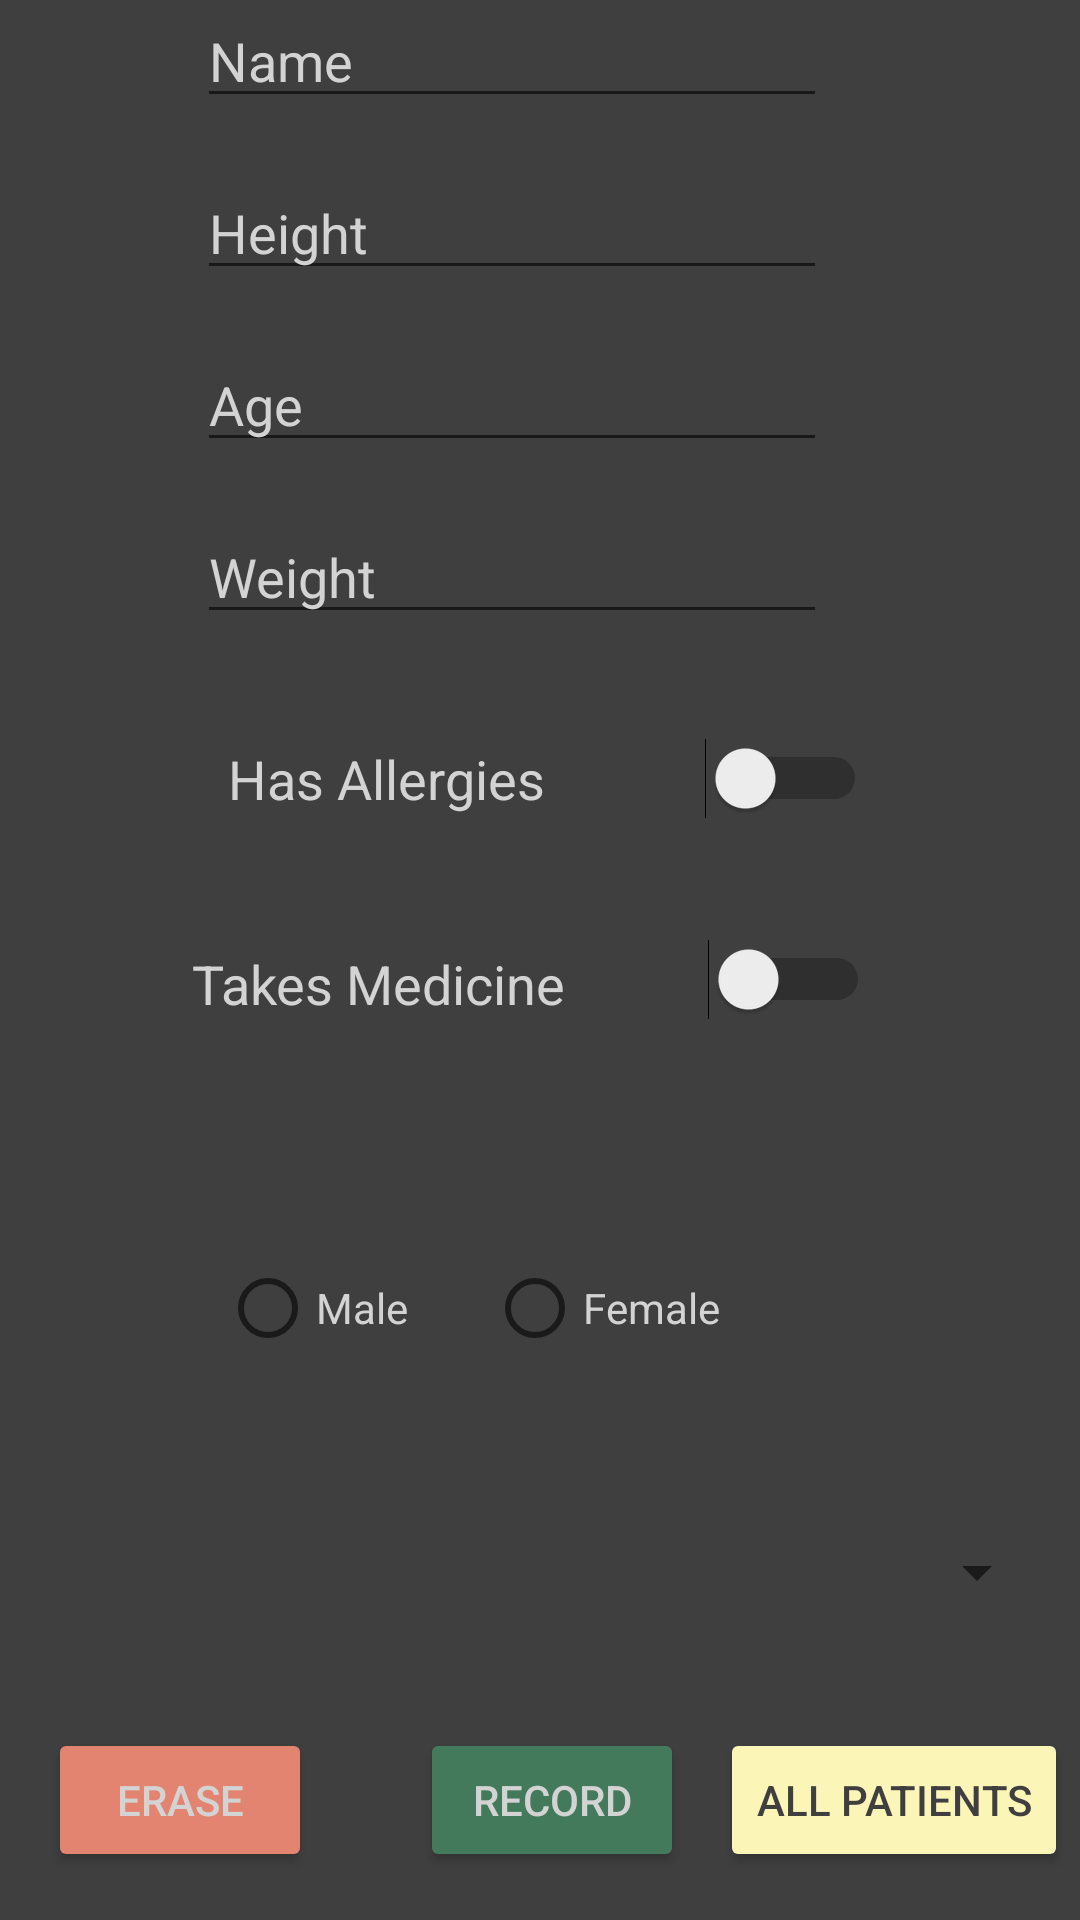

Write the Android layout XML for this screen, with the resource values it uses.
<!-- AndroidManifest.xml: application theme Theme.FHIRCondition -->
<!-- res/layout/anamnesis.xml -->
<?xml version="1.0" encoding="utf-8"?>
<androidx.constraintlayout.widget.ConstraintLayout xmlns:android="http://schemas.android.com/apk/res/android"
    xmlns:app="http://schemas.android.com/apk/res-auto"
    xmlns:tools="http://schemas.android.com/tools"
    android:layout_width="match_parent"
    android:layout_height="match_parent"
    android:background="#403f3f">

    <Button
        android:id="@+id/recordButton"
        android:layout_width="wrap_content"
        android:layout_height="wrap_content"
        android:layout_marginStart="36dp"
        android:layout_marginLeft="36dp"
        android:layout_marginBottom="16dp"
        android:text="@string/record"
        android:textColor="#D3D3D3"
        app:backgroundTint="#427A5B"
        app:layout_constraintBottom_toBottomOf="parent"
        app:layout_constraintStart_toEndOf="@+id/deletePatient" />

    <Spinner
        android:id="@+id/bloodTypeSpinner"
        android:layout_width="339dp"
        android:layout_height="48dp"
        android:layout_marginBottom="28dp"
        app:layout_constraintBottom_toTopOf="@+id/recordButton"
        app:layout_constraintEnd_toEndOf="parent"
        app:layout_constraintStart_toStartOf="parent" />

    <TextView
        android:id="@+id/textView"
        android:layout_width="wrap_content"
        android:layout_height="wrap_content"
        android:text="@string/anamnesis_recorder"
        android:textColor="#D3D3D3"
        android:textSize="22sp"
        app:layout_constraintBottom_toTopOf="@+id/nameField"
        app:layout_constraintEnd_toEndOf="parent"
        app:layout_constraintHorizontal_bias="0.451"
        app:layout_constraintStart_toStartOf="parent"
        app:layout_constraintTop_toTopOf="parent"
        app:layout_constraintVertical_bias="0.093" />

    <TextView
        android:id="@+id/textView2"
        android:layout_width="wrap_content"
        android:layout_height="wrap_content"
        android:layout_marginStart="76dp"
        android:layout_marginLeft="76dp"
        android:layout_marginBottom="44dp"
        android:text="@string/has_allergies"
        android:textColor="#D3D3D3"
        android:textColorHint="#D3D3D3"
        android:textSize="18sp"
        app:layout_constraintBottom_toTopOf="@+id/textView3"
        app:layout_constraintStart_toStartOf="parent" />

    <RadioGroup
        android:id="@+id/rdGroup"
        android:layout_width="214dp"
        android:layout_height="84dp"
        android:layout_marginBottom="40dp"
        android:orientation="horizontal"
        app:layout_constraintBottom_toTopOf="@+id/bloodTypeSpinner"
        app:layout_constraintEnd_toEndOf="parent"
        app:layout_constraintHorizontal_bias="0.502"
        app:layout_constraintStart_toStartOf="parent"
        tools:ignore="MissingConstraints">

        <RadioButton
            android:id="@+id/maleButton"
            android:layout_width="89dp"
            android:layout_height="wrap_content"
            android:layout_marginTop="36dp"
            android:onClick="onRadioButtonClicked"
            android:text="@string/male"
            android:textColor="#D3D3D3"
            android:textColorHint="#D3D3D3"
            app:layout_constraintEnd_toStartOf="@+id/femaleButton"
            app:layout_constraintHorizontal_bias="0.617"
            app:layout_constraintStart_toStartOf="parent"
            app:layout_constraintTop_toBottomOf="@+id/ageField" />

        <RadioButton
            android:id="@+id/femaleButton"
            android:layout_width="97dp"
            android:layout_height="wrap_content"
            android:layout_marginTop="36dp"
            android:layout_marginEnd="100dp"
            android:layout_marginRight="100dp"
            android:onClick="onRadioButtonClicked"
            android:text="@string/female"
            android:textColor="#D3D3D3"
            android:textColorHint="#D3D3D3"
            app:layout_constraintEnd_toEndOf="parent"
            app:layout_constraintTop_toBottomOf="@+id/ageField" />
    </RadioGroup>

    <Switch
        android:id="@+id/medicineSwitch"
        android:layout_width="wrap_content"
        android:layout_height="wrap_content"
        android:layout_marginBottom="36dp"
        app:layout_constraintBottom_toTopOf="@+id/rdGroup"
        app:layout_constraintEnd_toEndOf="parent"
        app:layout_constraintHorizontal_bias="0.403"
        app:layout_constraintStart_toEndOf="@+id/textView3" />

    <Switch
        android:id="@+id/allergiesSwitch"
        android:layout_width="wrap_content"
        android:layout_height="wrap_content"
        android:layout_marginBottom="40dp"
        app:layout_constraintBottom_toTopOf="@+id/medicineSwitch"
        app:layout_constraintEnd_toEndOf="parent"
        app:layout_constraintHorizontal_bias="0.429"
        app:layout_constraintStart_toEndOf="@+id/textView2" />

    <TextView
        android:id="@+id/textView3"
        android:layout_width="wrap_content"
        android:layout_height="wrap_content"
        android:layout_marginStart="64dp"
        android:layout_marginLeft="64dp"
        android:layout_marginBottom="36dp"
        android:text="@string/takes_medicine"
        android:textColor="#D3D3D3"
        android:textColorHint="#D3D3D3"
        android:textSize="18sp"
        app:layout_constraintBottom_toTopOf="@+id/rdGroup"
        app:layout_constraintStart_toStartOf="parent" />

    <EditText
        android:id="@+id/weightField"
        android:layout_width="wrap_content"
        android:layout_height="wrap_content"
        android:layout_marginBottom="36dp"
        android:autofillHints=""
        android:ems="10"
        android:hint="@string/weight"
        android:inputType="number"
        android:textColor="#D3D3D3"
        android:textColorHint="#D3D3D3"
        app:layout_constraintBottom_toTopOf="@+id/textView2"
        app:layout_constraintEnd_toEndOf="parent"
        app:layout_constraintHorizontal_bias="0.437"
        app:layout_constraintStart_toStartOf="parent" />

    <EditText
        android:id="@+id/nameField"
        android:layout_width="wrap_content"
        android:layout_height="wrap_content"
        android:layout_marginBottom="16dp"
        android:autofillHints=""
        android:ems="10"
        android:hint="@string/name"
        android:inputType="textPersonName"
        android:textColor="#D3D3D3"
        android:textColorHint="#D3D3D3"
        app:layout_constraintBottom_toTopOf="@+id/heightField"
        app:layout_constraintEnd_toEndOf="parent"
        app:layout_constraintHorizontal_bias="0.437"
        app:layout_constraintStart_toStartOf="parent" />

    <EditText
        android:id="@+id/ageField"
        android:layout_width="wrap_content"
        android:layout_height="wrap_content"
        android:layout_marginBottom="16dp"
        android:autofillHints=""
        android:ems="10"
        android:hint="@string/age"
        android:inputType="number"
        android:textColor="#D3D3D3"
        android:textColorHint="#D3D3D3"
        app:layout_constraintBottom_toTopOf="@+id/weightField"
        app:layout_constraintEnd_toEndOf="parent"
        app:layout_constraintHorizontal_bias="0.437"
        app:layout_constraintStart_toStartOf="parent" />

    <EditText
        android:id="@+id/heightField"
        android:layout_width="wrap_content"
        android:layout_height="wrap_content"
        android:layout_marginBottom="16dp"
        android:autofillHints=""
        android:ems="10"
        android:hint="@string/height"
        android:inputType="number"
        android:textColor="#D3D3D3"
        android:textColorHint="#D3D3D3"
        app:layout_constraintBottom_toTopOf="@+id/ageField"
        app:layout_constraintEnd_toEndOf="parent"
        app:layout_constraintHorizontal_bias="0.437"
        app:layout_constraintStart_toStartOf="parent" />

    <Button
        android:id="@+id/jumpToListed"
        android:layout_width="wrap_content"
        android:layout_height="wrap_content"
        android:text="@string/all_patients"
        android:textColor="#403f3f"
        app:backgroundTint="#fcf5b8"
        app:layout_constraintBottom_toBottomOf="parent"
        app:layout_constraintEnd_toEndOf="parent"
        app:layout_constraintHorizontal_bias="0.75"
        app:layout_constraintStart_toEndOf="@+id/recordButton"
        app:layout_constraintTop_toBottomOf="@+id/bloodTypeSpinner"
        app:layout_constraintVertical_bias="0.636" />

    <Button
        android:id="@+id/deletePatient"
        android:layout_width="wrap_content"
        android:layout_height="wrap_content"
        android:layout_marginStart="16dp"
        android:layout_marginLeft="16dp"
        android:text="@string/erase"
        android:textColor="#D3D3D3"
        app:backgroundTint="#E38471"
        app:layout_constraintBottom_toBottomOf="parent"
        app:layout_constraintStart_toStartOf="parent"
        app:layout_constraintTop_toBottomOf="@+id/bloodTypeSpinner"
        app:layout_constraintVertical_bias="0.636" />

</androidx.constraintlayout.widget.ConstraintLayout>
<!-- resources referenced by this layout -->
<resources>
  <string name="age">Age</string>
  <string name="all_patients">All Patients</string>
  <string name="anamnesis_recorder">Anamnesis Recorder</string>
  <string name="erase">erase</string>
  <string name="female">Female</string>
  <string name="has_allergies">Has Allergies</string>
  <string name="height">Height</string>
  <string name="male">Male</string>
  <string name="name">Name</string>
  <string name="record">Record</string>
  <string name="takes_medicine">Takes Medicine</string>
  <string name="weight">Weight</string>
  <style name="Theme.FHIRCondition" parent="Theme.MaterialComponents.DayNight.DarkActionBar">
          
          <item name="colorPrimary">@color/purple_500</item>
          <item name="colorPrimaryVariant">@color/purple_700</item>
          <item name="colorOnPrimary">@color/white</item>
          
          <item name="colorSecondary">@color/teal_200</item>
          <item name="colorSecondaryVariant">@color/teal_700</item>
          <item name="colorOnSecondary">@color/black</item>
          
          <item name="android:statusBarColor" tools:targetApi="l">?attr/colorPrimaryVariant</item>
          
      </style>
  <!-- not gathered from this repository: default colours our renderer supplied (Android Studio template values) -->
  <color name="purple_500">#FF6200EE</color>
  <color name="purple_700">#FF3700B3</color>
  <color name="teal_200">#FF03DAC5</color>
  <color name="teal_700">#FF018786</color>
  <color name="black">#FF000000</color>
  <color name="white">#FFFFFFFF</color>
</resources>
